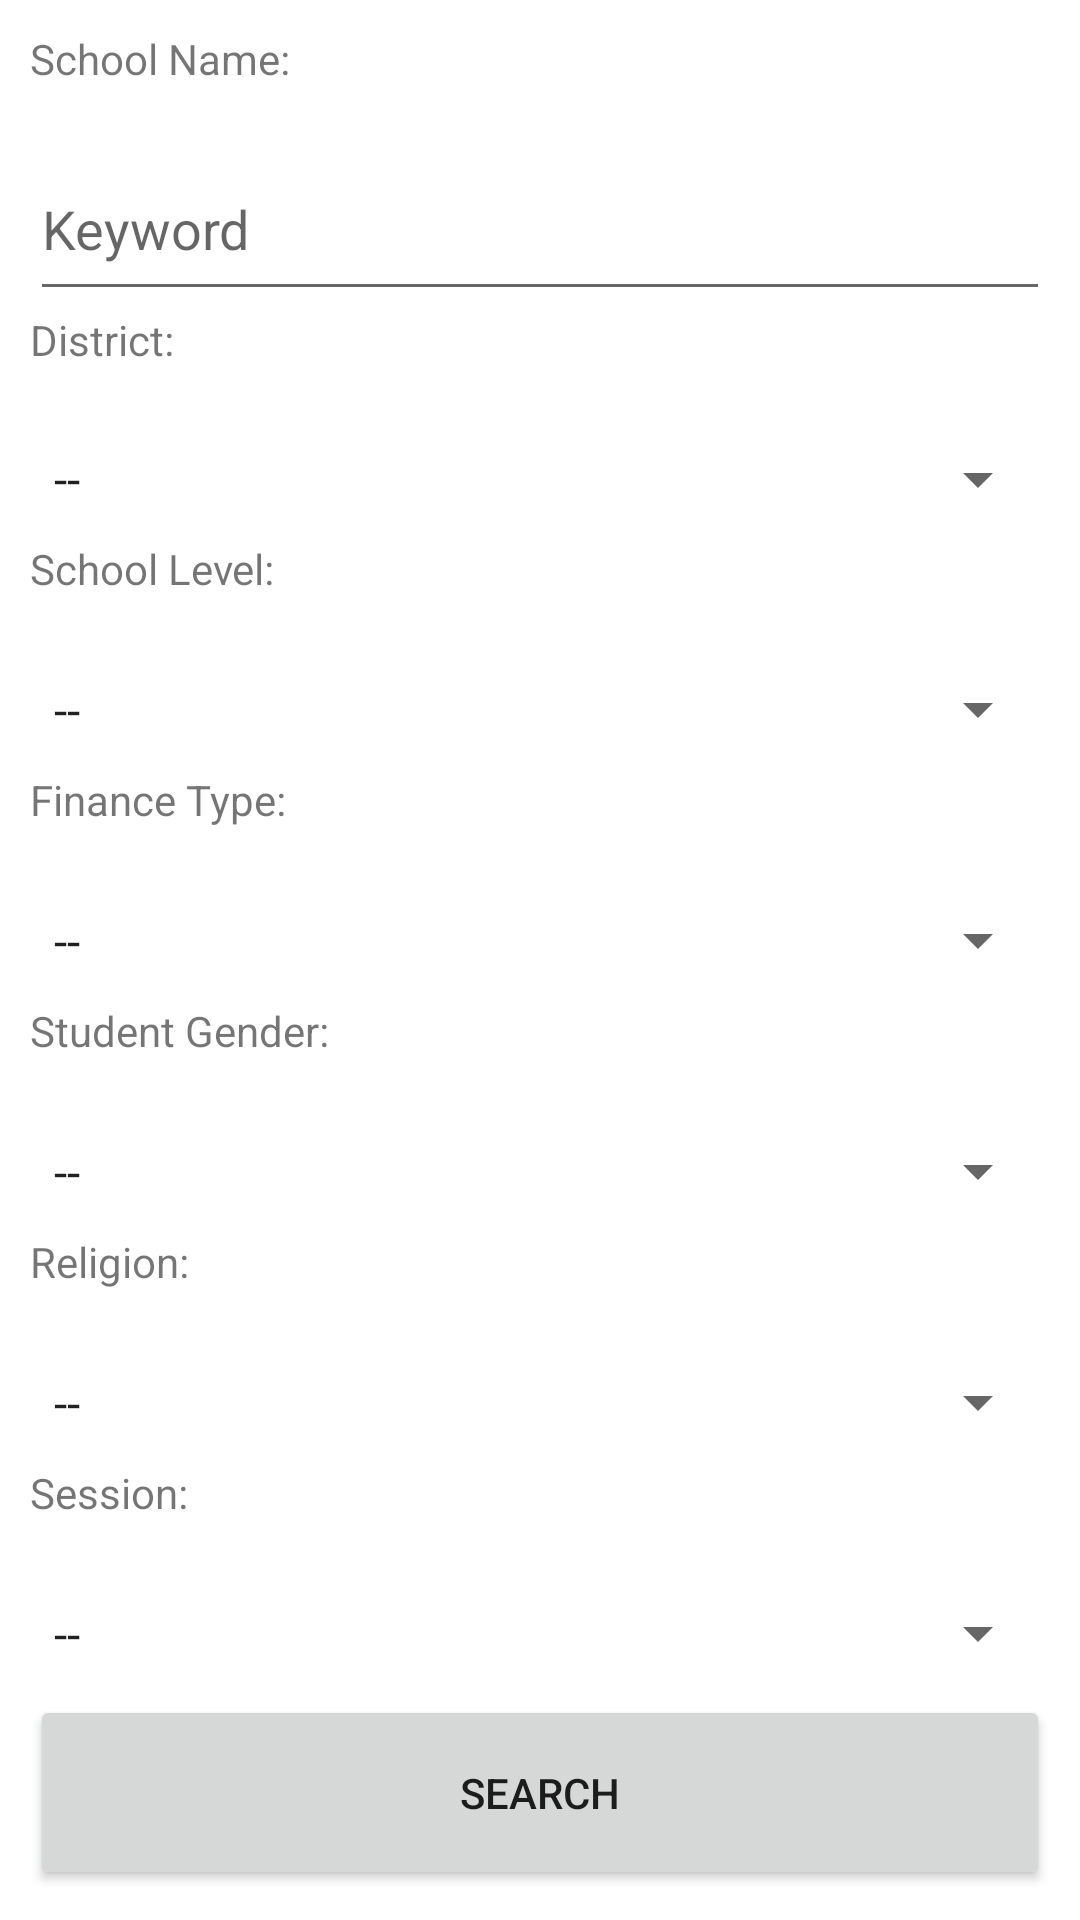

Android layout source for this screen:
<!-- AndroidManifest.xml: application theme Theme.School_Infomation -->
<!-- res/layout/search_form.xml -->
<?xml version="1.0" encoding="utf-8"?>
<LinearLayout xmlns:android="http://schemas.android.com/apk/res/android"
    android:layout_width="match_parent"
    android:layout_height="wrap_content"
    android:orientation="vertical"
    android:padding="10dp">

    <TextView
        android:id="@+id/textView_schoolName"
        android:layout_width="match_parent"
        android:layout_height="wrap_content"
        android:layout_weight="1"
        android:text="@string/schoolName" />

    <EditText
        android:id="@+id/editText_schoolName"
        android:layout_width="match_parent"
        android:layout_height="wrap_content"
        android:layout_weight="1"
        android:ems="10"
        android:hint="@string/schoolNameHint"
        android:inputType="none|text" />

    <TextView
        android:id="@+id/textView_district"
        android:layout_width="match_parent"
        android:layout_height="wrap_content"
        android:layout_weight="1"
        android:text="@string/district" />

    <Spinner
        android:id="@+id/spinner_district"
        android:layout_width="match_parent"
        android:layout_height="wrap_content"
        android:layout_weight="1"
        android:entries="@array/district_array" />

    <TextView
        android:id="@+id/textView_schoolLevel"
        android:layout_width="match_parent"
        android:layout_height="wrap_content"
        android:layout_weight="1"
        android:text="@string/schoolLevel" />

    <Spinner
        android:id="@+id/spinner_schoolLevel"
        android:layout_width="match_parent"
        android:layout_height="wrap_content"
        android:layout_weight="1"
        android:entries="@array/schoolLevel_array" />

    <TextView
        android:id="@+id/textView_fianceType"
        android:layout_width="match_parent"
        android:layout_height="wrap_content"
        android:layout_weight="1"
        android:text="@string/fianceType" />

    <Spinner
        android:id="@+id/spinner_fianceType"
        android:layout_width="match_parent"
        android:layout_height="wrap_content"
        android:layout_weight="1"
        android:entries="@array/financeType_array" />

    <TextView
        android:id="@+id/textView_studentsGender"
        android:layout_width="match_parent"
        android:layout_height="wrap_content"
        android:layout_weight="1"
        android:text="@string/studentGender" />

    <Spinner
        android:id="@+id/spinner_studentsGender"
        android:layout_width="match_parent"
        android:layout_height="wrap_content"
        android:layout_weight="1"
        android:entries="@array/studentGender_array" />

    <TextView
        android:id="@+id/textView_religion"
        android:layout_width="match_parent"
        android:layout_height="wrap_content"
        android:layout_weight="1"
        android:text="@string/religion" />

    <Spinner
        android:id="@+id/spinner_religion"
        android:layout_width="match_parent"
        android:layout_height="wrap_content"
        android:layout_weight="1"
        android:entries="@array/religion_array" />

    <TextView
        android:id="@+id/textView_session"
        android:layout_width="match_parent"
        android:layout_height="wrap_content"
        android:layout_weight="1"
        android:text="@string/session" />

    <Spinner
        android:id="@+id/spinner_session"
        android:layout_width="match_parent"
        android:layout_height="wrap_content"
        android:layout_weight="1"
        android:entries="@array/session_array" />

    <Button
        android:id="@+id/btn_submit"
        android:layout_width="match_parent"
        android:layout_height="wrap_content"
        android:layout_weight="1"
        android:text="@string/submit" />

</LinearLayout>
<!-- resources referenced by this layout -->
<resources>
  <string-array name="district_array">
          <item>--</item>
          <item>ISLANDS</item>
          <item>KWAI TSING</item>
          <item>NORTH</item>
          <item>SAI KUNG</item>
          <item>SHA TIN</item>
          <item>TAI PO</item>
          <item>TSUEN WAN</item>
          <item>TUEN MUN</item>
          <item>YUEN LONG</item>
          <item>KOWLOON CITY</item>
          <item>KWUN TONG</item>
          <item>SHAM SHUI PO</item>
          <item>WONG TAI SIN</item>
          <item>YAU TSIM MONG</item>
          <item>CENTRAL AND WESTERN</item>
          <item>EASTERN</item>
          <item>SOUTHERN</item>
          <item>WAN CHAI</item>
      </string-array>
  <string-array name="financeType_array">
          <item>--</item>
          <item>AIDED</item>
          <item>DIRECT SUBSIDY SCHEME</item>
          <item>ENGLISH SCHOOLS FOUNDATION</item>
          <item>GOVERNMENT</item>
          <item>PRIVATE</item>
          <item>PRIVATE INDEPENDENT SCH SCHEME</item>
      </string-array>
  <string-array name="religion_array">
          <item>--</item>
          <item>NOT APPLICABLE</item>
          <item>CATHOLICISM</item>
          <item>PROTESTANTISM / CHRISTIANITY</item>
          <item>BUDDHISM</item>
          <item>TAOISM</item>
          <item>ISLAM</item>
          <item>CONFUCIANISM,BUDDHISM &amp; TAOISM</item>
          <item>CONFUCIANISM</item>
          <item>SIKH</item>
          <item>OTHERS</item>
      </string-array>
  <string-array name="schoolLevel_array">
          <item>--</item>
          <item>KINDERGARTEN</item>
          <item>KINDERGARTEN-CUM-CHILD CARE CENTRES</item>
          <item>PRIMARY</item>
          <item>SECONDARY</item>
      </string-array>
  <string-array name="session_array">
          <item>--</item>
          <item>WHOLE DAY</item>
          <item>A.M.</item>
          <item>P.M.</item>
          <item>EVENING</item>
      </string-array>
  <string-array name="studentGender_array">
          <item>--</item>
          <item>GIRLS</item>
          <item>BOYS</item>
          <item>CO-ED</item>
      </string-array>
  <string name="district">District: </string>
  <string name="fianceType">Finance Type: </string>
  <string name="religion">Religion: </string>
  <string name="schoolLevel">School Level: </string>
  <string name="schoolName">School Name: </string>
  <string name="schoolNameHint">Keyword</string>
  <string name="session">Session: </string>
  <string name="studentGender">Student Gender: </string>
  <string name="submit">Search</string>
  <style name="Theme.School_Infomation" parent="Theme.MaterialComponents.DayNight.DarkActionBar">
          
          <item name="colorPrimary">@color/purple_500</item>
          <item name="colorPrimaryVariant">@color/purple_700</item>
          <item name="colorOnPrimary">@color/white</item>
          
          <item name="colorSecondary">@color/teal_200</item>
          <item name="colorSecondaryVariant">@color/teal_700</item>
          <item name="colorOnSecondary">@color/black</item>
          
          <item name="android:statusBarColor" tools:targetApi="l">?attr/colorPrimaryVariant</item>
          
      </style>
  <!-- not gathered from this repository: default colours our renderer supplied (Android Studio template values) -->
  <color name="purple_500">#FF6200EE</color>
  <color name="purple_700">#FF3700B3</color>
  <color name="teal_200">#FF03DAC5</color>
  <color name="teal_700">#FF018786</color>
  <color name="black">#FF000000</color>
  <color name="white">#FFFFFFFF</color>
</resources>
